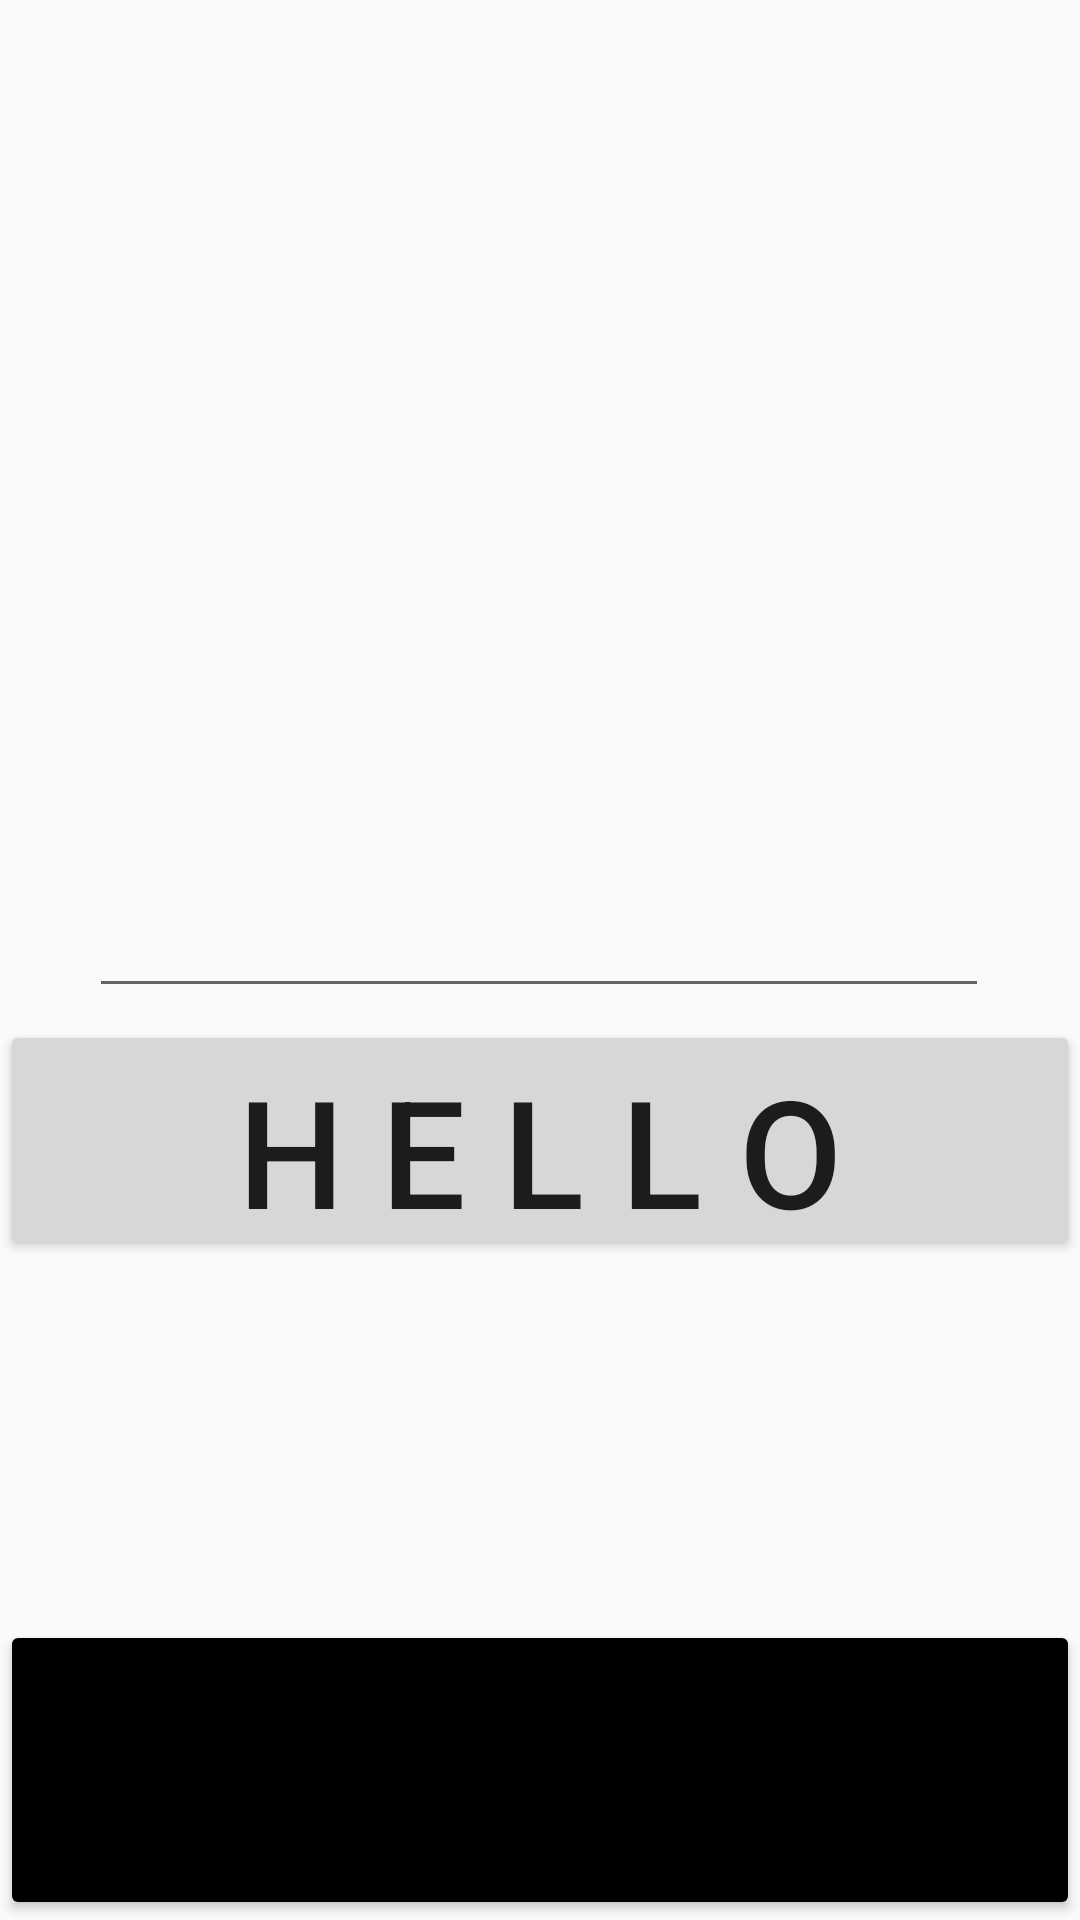

Layout XML and referenced resources for this Android screen:
<!-- AndroidManifest.xml: application theme Theme.Sladder -->
<!-- res/layout/activity_ladder_setting.xml -->
<?xml version="1.0" encoding="utf-8"?>
<androidx.constraintlayout.widget.ConstraintLayout xmlns:android="http://schemas.android.com/apk/res/android"
    xmlns:app="http://schemas.android.com/apk/res-auto"
    xmlns:tools="http://schemas.android.com/tools"
    android:layout_width="match_parent"
    android:layout_height="match_parent"
    tools:context=".ActivityLadderSetting"
    android:id="@+id/adad">

    <Button
        android:id="@+id/ladder_set_button"
        android:layout_width="match_parent"
        android:layout_height="wrap_content"
        app:layout_constraintBottom_toBottomOf="parent"
        app:layout_constraintStart_toStartOf="parent"
        android:text="Start"
        android:textSize="60dp"
        android:backgroundTint="@color/black"
        android:shadowColor="@color/black"/>

    <EditText
        android:id="@+id/ET1"
        android:layout_width="300dp"
        android:layout_height="100dp"
        android:layout_marginTop="236dp"
        android:textSize="40dp"
        app:layout_constraintEnd_toEndOf="parent"
        app:layout_constraintHorizontal_bias="0.495"
        app:layout_constraintStart_toStartOf="parent"
        app:layout_constraintTop_toTopOf="parent" />

    <Button
        android:id="@+id/btn68"
        android:layout_width="match_parent"
        android:layout_height="80dp"
        android:layout_marginTop="4dp"
        android:text="H e l l o"
        android:textSize="50dp"
        app:layout_constraintEnd_toEndOf="parent"
        app:layout_constraintHorizontal_bias="0.0"
        app:layout_constraintStart_toStartOf="parent"
        app:layout_constraintTop_toBottomOf="@+id/ET1" />


</androidx.constraintlayout.widget.ConstraintLayout>
<!-- resources referenced by this layout -->
<resources>
  <style name="Theme.Sladder" parent="Theme.AppCompat.Light">
          
          <item name="colorPrimary">@color/black</item>
          <item name="colorPrimaryVariant">@color/black</item>
          <item name="colorOnPrimary">@color/purple_200</item>
          
          <item name="colorSecondary">@color/purple_200</item>
          <item name="colorSecondaryVariant">@color/purple_200</item>
          <item name="colorOnSecondary">@color/purple_200</item>
          
          <item name="android:statusBarColor">?attr/colorPrimaryVariant</item>
          
          <item name="windowActionBar">false</item>
          <item name="windowNoTitle">true</item>
      </style>
  <!-- not gathered from this repository: default colours our renderer supplied (Android Studio template values) -->
  <color name="purple_200">#FFBB86FC</color>
  <color name="black">#FF000000</color>
</resources>
